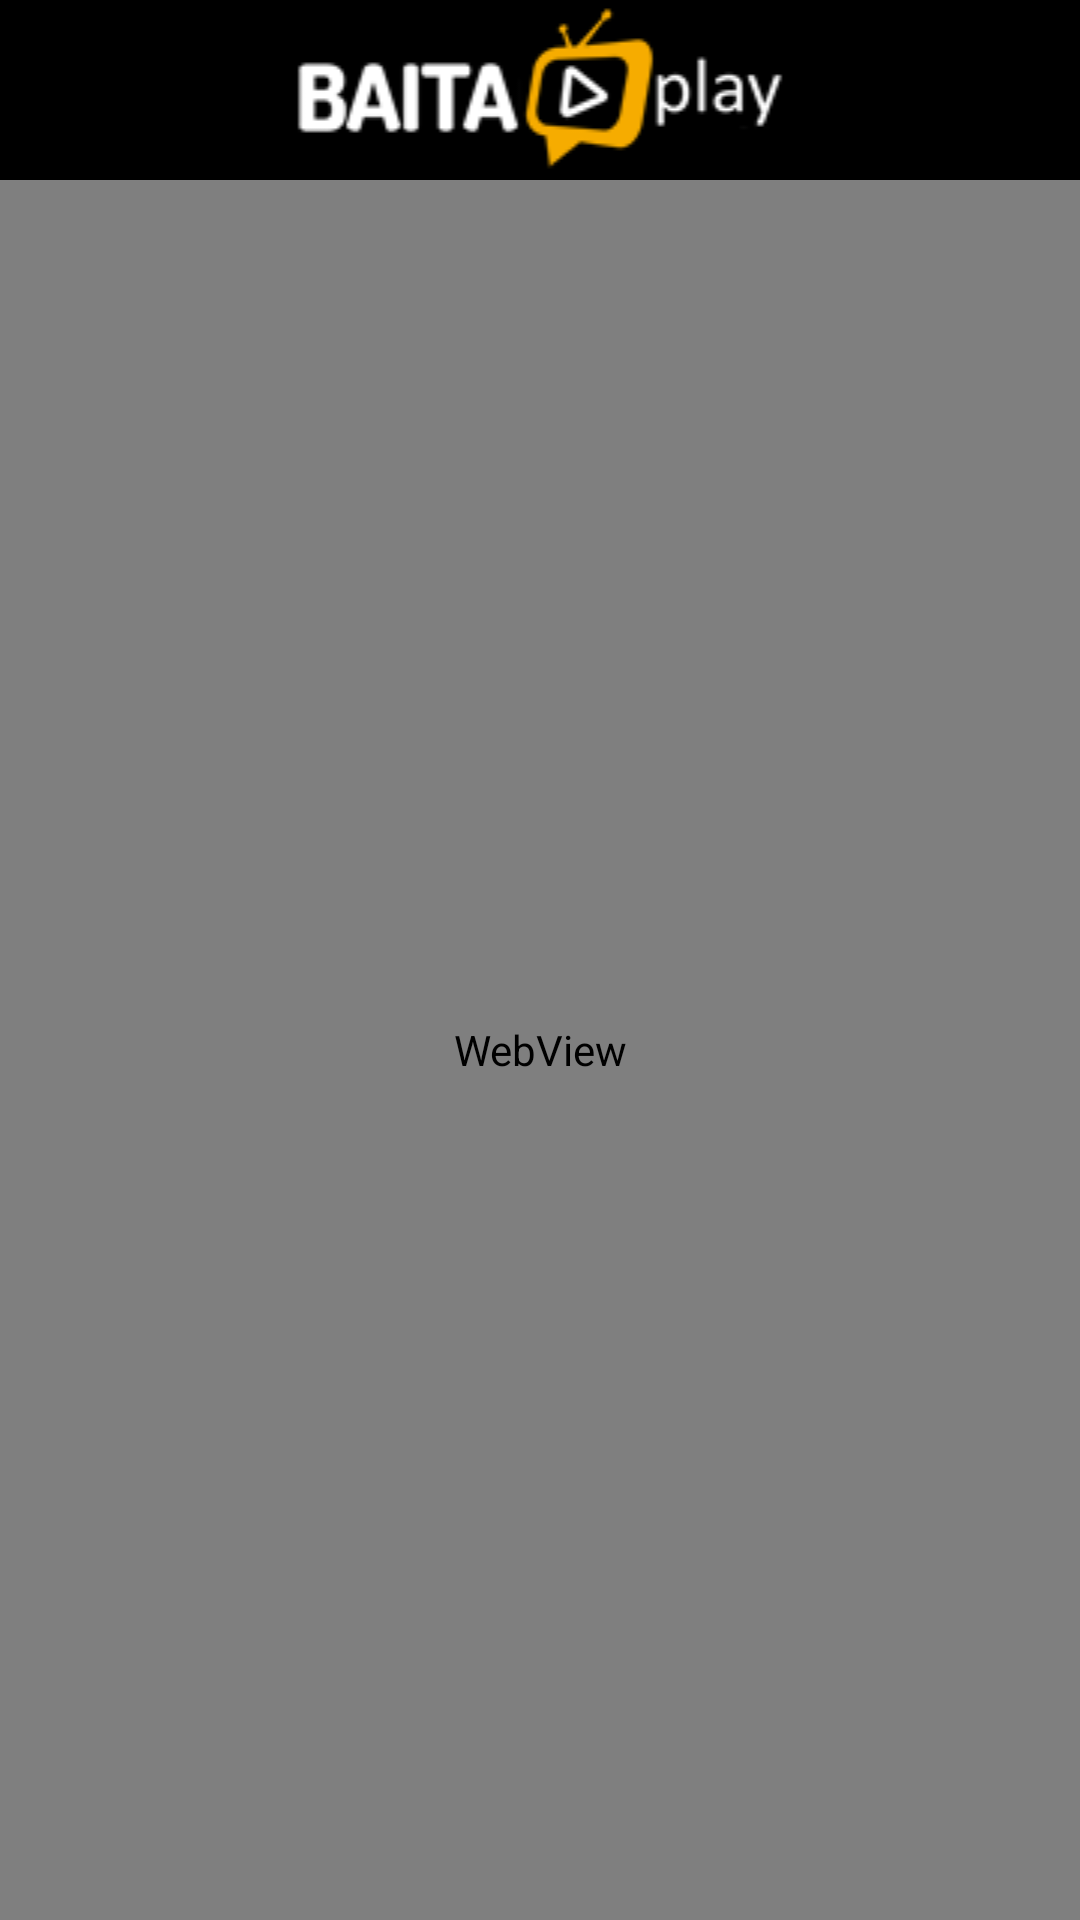

Android layout source for this screen:
<!-- AndroidManifest.xml: application theme AppTheme -->
<!-- res/layout/activity_assinatura.xml -->
<?xml version="1.0" encoding="utf-8"?>
<android.support.constraint.ConstraintLayout
        xmlns:app="http://schemas.android.com/apk/res-auto" android:layout_width="match_parent"
        android:layout_height="match_parent"
        android:background="@color/colorPrimary"
        xmlns:android="http://schemas.android.com/apk/res/android">

    <ImageView
            android:src="@drawable/ic_baitaplay"
            android:layout_width="0dp"
            android:layout_height="wrap_content"
            app:layout_constraintEnd_toEndOf="parent" app:layout_constraintStart_toStartOf="parent"
            app:layout_constraintHorizontal_bias="0.0" app:layout_constraintTop_toTopOf="parent"
            app:layout_constraintBottom_toBottomOf="parent"
            android:id="@+id/imageView" app:layout_constraintVertical_bias="0.0"/>
    <WebView
            android:id="@+id/web_view_assinatura"
            android:layout_width="0dp"
            android:layout_height="0dp"
            app:layout_constraintStart_toStartOf="parent"
            app:layout_constraintEnd_toEndOf="parent"
            app:layout_constraintBottom_toBottomOf="parent"
            app:layout_constraintTop_toBottomOf="@+id/imageView"/>


</android.support.constraint.ConstraintLayout>
<!-- resources referenced by this layout -->
<resources>
  <color name="colorPrimary">#000</color>
  <!-- drawable ic_baitaplay: png bitmap (drawable, 5222 bytes) -->
  <style name="AppTheme" parent="Theme.MaterialComponents.NoActionBar">
          
          <item name="colorPrimary">@color/colorPrimary</item>
          <item name="colorPrimaryDark">@color/colorPrimaryDark</item>
          <item name="colorAccent">@color/primary_dark</item>
      </style>
  <color name="colorPrimaryDark">#FFBF00</color>
  <color name="primary_dark">#FF9800</color>
</resources>
